Labelled photos from "data", an image-classification folder in Varalakshmi-5/Multiple-Disease-Prediction-System-With-Simple-Medical-Chatbot. The possible labels are: infected, not infected.

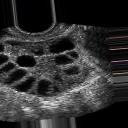
Label: infected

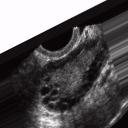
Label: infected

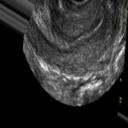
Label: not infected

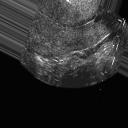
Label: not infected

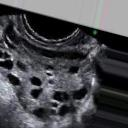
Label: infected

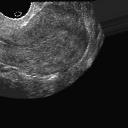
Label: not infected
